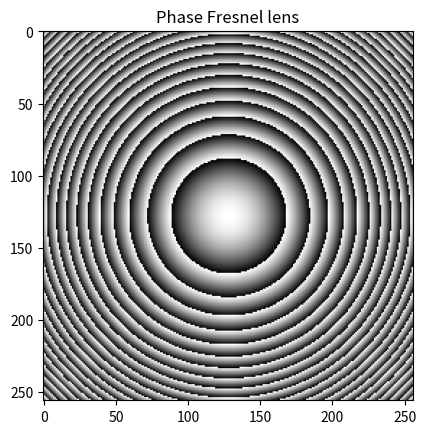

Recreate this plot in Python.
import numpy as np
from PIL import Image
from matplotlib import pyplot as plt

if __name__ == "__main__":
    width = 256  # CGH width (pixel)
    height = 256  # CGH height (pixel)
    focal_length = 1000  # focal length (mm)
    wave_length = 633*10**-6   # wave length (mm)
    pixel_pitch = 20*10**-3  # Pixel pitch of CGH（mm）

    # Array containing the distance to each pixel from the center of the image
    xlist = np.array([[i for i in range(width)] for j in range(height)], dtype=int)
    ylist = np.array([[j for i in range(width)] for j in range(height)], dtype=int)
    r = np.sqrt((height/2 - ylist) ** 2 + (width/2 - xlist) ** 2)

    # Converting to the distance on SLM
    r_SLM = r * pixel_pitch

    # Calculating of Phase Fresnel lens
    l_phase = -1 * (np.pi * (r_SLM ** 2) / (focal_length * wave_length))
    l_phase = np.fmod(l_phase, 2 * np.pi) + np.pi
    l_phase = np.uint8(l_phase / np.max(l_phase) * 255)

    # Showing an image
    fig = plt.figure()
    ax1 = fig.add_subplot(1, 1, 1)
    ax1.set_title("Phase Fresnel lens")
    ax1.imshow(l_phase, cmap='gray')
    plt.show()

    # Saving an image
    l_phase = Image.fromarray(l_phase)
    l_phase.save("lphase.bmp")
